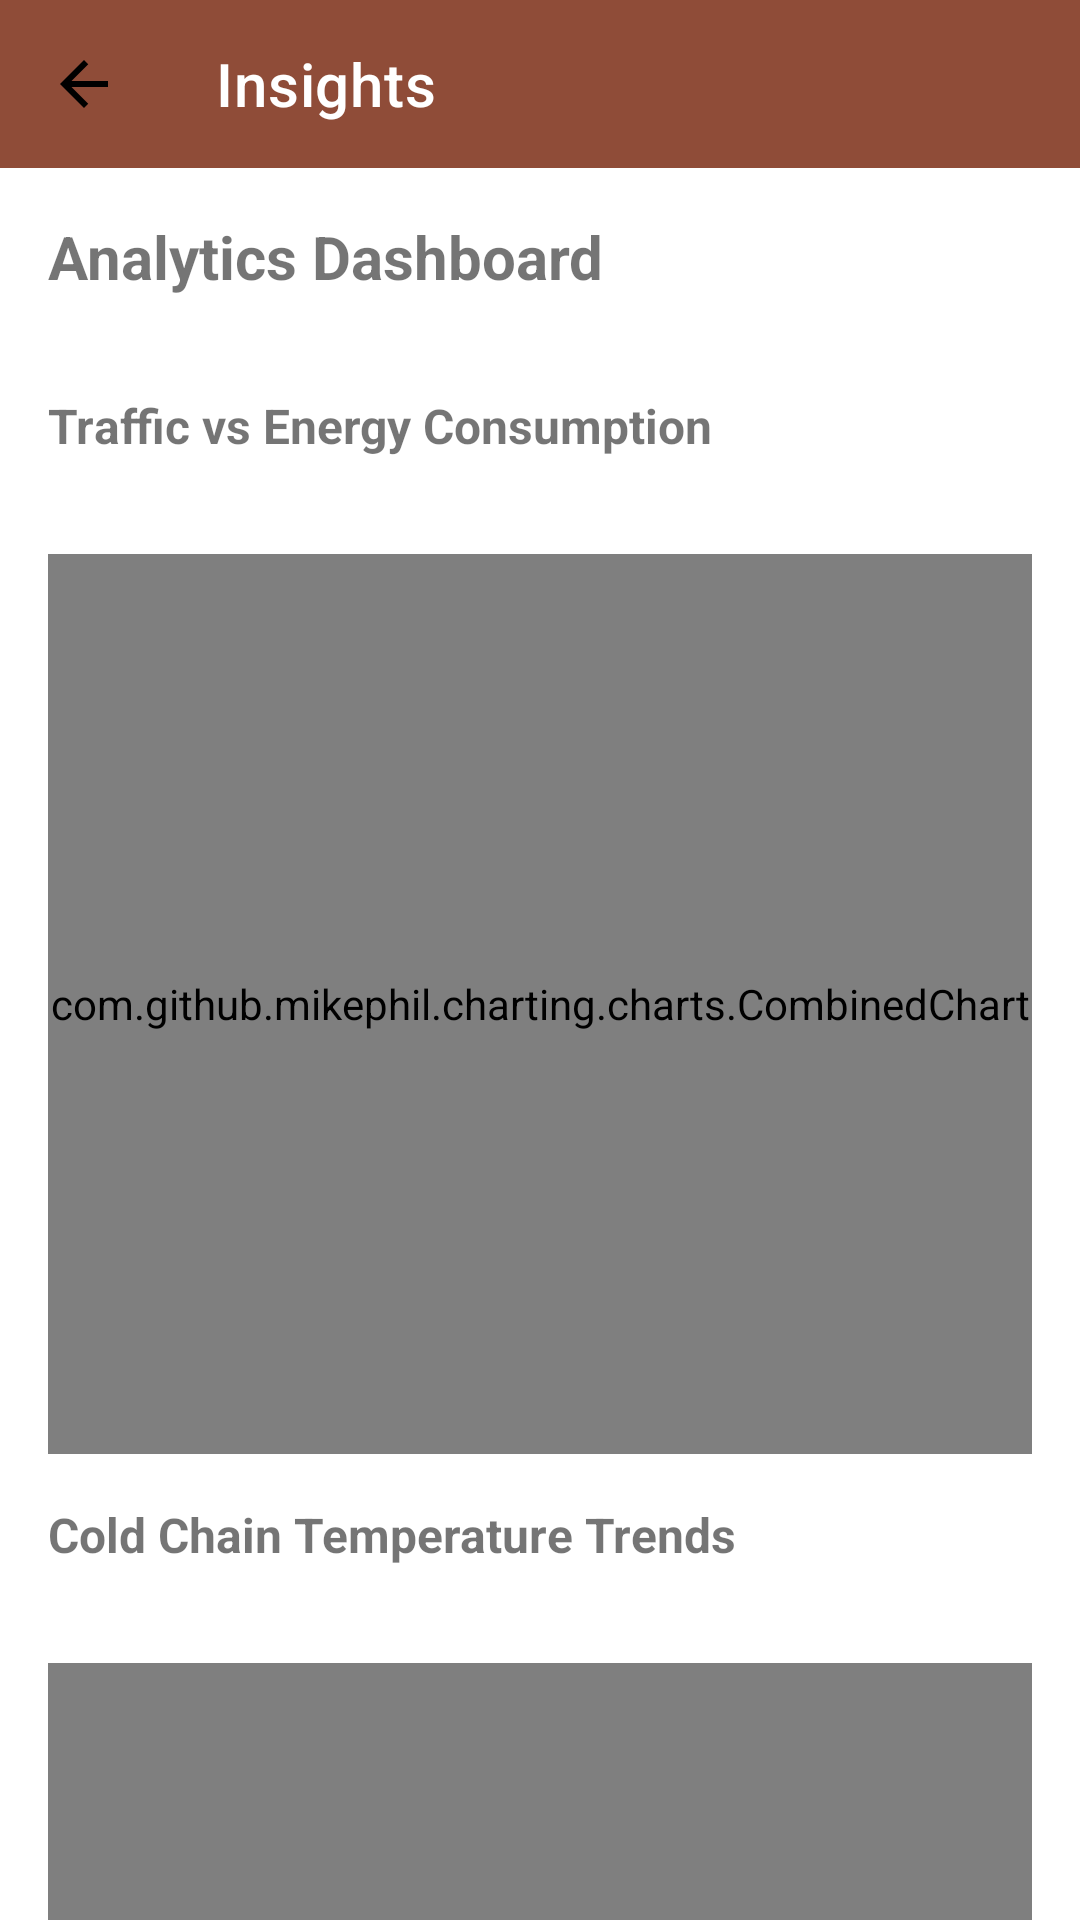

Android layout source for this screen:
<!-- AndroidManifest.xml: application theme Theme.RetailSenseIoT -->
<!-- res/layout/activity_insights.xml -->
<?xml version="1.0" encoding="utf-8"?>
<androidx.core.widget.NestedScrollView xmlns:android="http://schemas.android.com/apk/res/android"
    xmlns:app="http://schemas.android.com/apk/res-auto"
    android:layout_width="match_parent"
    android:layout_height="match_parent">

    <androidx.constraintlayout.widget.ConstraintLayout
        android:layout_width="match_parent"
        android:layout_height="wrap_content">

        <com.google.android.material.appbar.MaterialToolbar
            android:id="@+id/toolbar"
            android:layout_width="match_parent"
            android:layout_height="?attr/actionBarSize"
            android:background="@color/md_theme_primary"
            app:title="@string/insights"
            app:titleTextColor="@color/md_theme_onPrimary"
            app:navigationIcon="@drawable/ic_arrow_back"
            app:layout_constraintTop_toTopOf="parent" />

        <TextView
            android:id="@+id/tvInsightsTitle"
            android:layout_width="match_parent"
            android:layout_height="wrap_content"
            android:text="@string/analytics_dashboard"
            android:textSize="20sp"
            android:textStyle="bold"
            android:padding="16dp"
            app:layout_constraintTop_toBottomOf="@id/toolbar" />

        
        <TextView
            android:id="@+id/tvChart1Title"
            android:layout_width="match_parent"
            android:layout_height="wrap_content"
            android:text="Traffic vs Energy Consumption"
            android:textSize="16sp"
            android:textStyle="bold"
            android:padding="16dp"
            app:layout_constraintTop_toBottomOf="@id/tvInsightsTitle" />

        <com.github.mikephil.charting.charts.CombinedChart
            android:id="@+id/chartTrafficEnergy"
            android:layout_width="match_parent"
            android:layout_height="300dp"
            android:layout_margin="16dp"
            app:layout_constraintTop_toBottomOf="@id/tvChart1Title" />

        
        <TextView
            android:id="@+id/tvChart2Title"
            android:layout_width="match_parent"
            android:layout_height="wrap_content"
            android:text="Cold Chain Temperature Trends"
            android:textSize="16sp"
            android:textStyle="bold"
            android:padding="16dp"
            app:layout_constraintTop_toBottomOf="@id/chartTrafficEnergy" />

        <com.github.mikephil.charting.charts.LineChart
            android:id="@+id/chartTemperature"
            android:layout_width="match_parent"
            android:layout_height="300dp"
            android:layout_margin="16dp"
            app:layout_constraintTop_toBottomOf="@id/tvChart2Title" />

        
        <TextView
            android:id="@+id/tvChart3Title"
            android:layout_width="match_parent"
            android:layout_height="wrap_content"
            android:text="Product Stock Levels"
            android:textSize="16sp"
            android:textStyle="bold"
            android:padding="16dp"
            app:layout_constraintTop_toBottomOf="@id/chartTemperature" />

        <com.github.mikephil.charting.charts.BarChart
            android:id="@+id/chartStockLevels"
            android:layout_width="match_parent"
            android:layout_height="300dp"
            android:layout_margin="16dp"
            app:layout_constraintTop_toBottomOf="@id/tvChart3Title" />

        
        <TextView
            android:id="@+id/tvChart4Title"
            android:layout_width="match_parent"
            android:layout_height="wrap_content"
            android:text="Energy vs Traffic Correlation Analysis"
            android:textSize="16sp"
            android:textStyle="bold"
            android:padding="16dp"
            app:layout_constraintTop_toBottomOf="@id/chartStockLevels" />

        <com.github.mikephil.charting.charts.ScatterChart
            android:id="@+id/chartCorrelation"
            android:layout_width="match_parent"
            android:layout_height="300dp"
            android:layout_margin="16dp"
            app:layout_constraintTop_toBottomOf="@id/tvChart4Title" />

        <TextView
            android:id="@+id/tvCorrelationValue"
            android:layout_width="match_parent"
            android:layout_height="wrap_content"
            android:textSize="16sp"
            android:textStyle="bold"
            android:gravity="center"
            android:padding="16dp"
            app:layout_constraintTop_toBottomOf="@id/chartCorrelation" />

    </androidx.constraintlayout.widget.ConstraintLayout>

</androidx.core.widget.NestedScrollView>
<!-- resources referenced by this layout -->
<resources>
  <color name="md_theme_onPrimary">#FFFFFF</color>
  <color name="md_theme_primary">#8F4C38</color>
  <!-- drawable ic_arrow_back (drawable) -->
  <?xml version="1.0" encoding="utf-8"?>
  <vector xmlns:android="http://schemas.android.com/apk/res/android"
      android:width="24dp"
      android:height="24dp"
      android:viewportWidth="24"
      android:viewportHeight="24">
      <path
          android:fillColor="#000"
          android:pathData="M20,11H7.83l5.59-5.59L12,4l-8,8 8,8 1.41-1.41L7.83,13H20v-2z"/>
  </vector>
  <string name="analytics_dashboard">Analytics Dashboard</string>
  <string name="insights">Insights</string>
  <style name="Theme.RetailSenseIoT" parent="Theme.MaterialComponents.DayNight.DarkActionBar">
          
          <item name="colorPrimary">@color/purple_500</item>
          <item name="colorPrimaryVariant">@color/purple_700</item>
          <item name="colorOnPrimary">@color/white</item>
          <item name="colorSecondary">@color/teal_200</item>
          <item name="colorSecondaryVariant">@color/teal_700</item>
          <item name="colorOnSecondary">@color/black</item>
          <item name="android:windowBackground">@color/white</item>
      </style>
  <color name="purple_500">#6200EE</color>
  <color name="purple_700">#3700B3</color>
  <color name="white">#FFFFFF</color>
  <color name="teal_200">#03DAC5</color>
  <color name="teal_700">#018786</color>
  <color name="black">#000000</color>
</resources>
